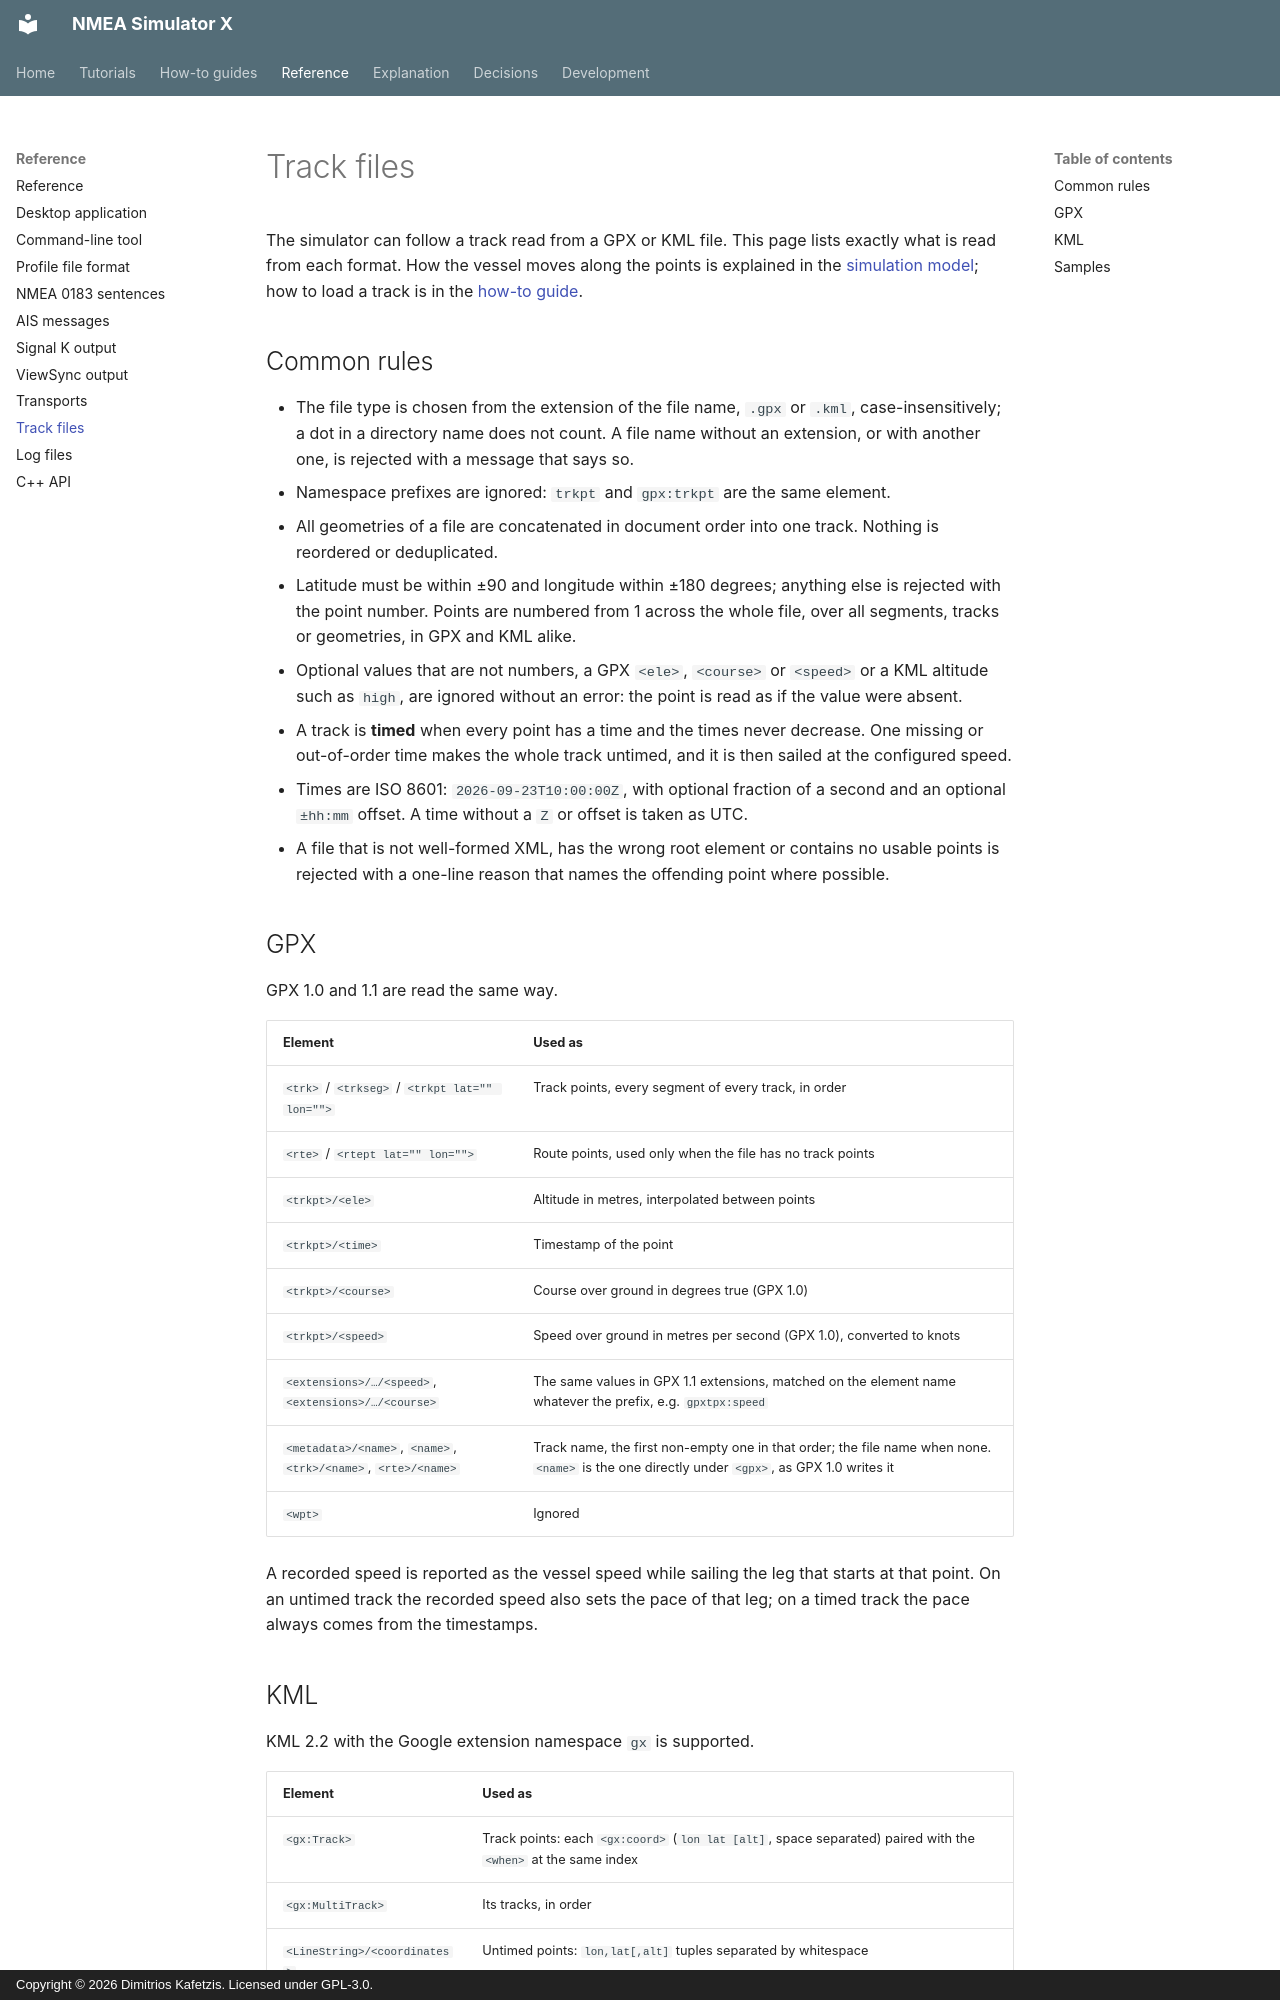

repository: Dimitrios-Kafetzis/NMEA_Simulator_X · page: reference/track-files/index.html · generator: mkdocs · copyright: Copyright © 2026 Dimitrios Kafetzis. Licensed under GPL-3.0.

# Track files

The simulator can follow a track read from a GPX or KML file. This page lists exactly what
is read from each format. How the vessel moves along the points is explained in the
[simulation model](../explanation/simulation-model.md#track-mode); how to load a track is
in the [how-to guide](../how-to/follow-a-track.md).

## Common rules

- The file type is chosen from the extension of the file name, `.gpx` or `.kml`,
  case-insensitively; a dot in a directory name does not count. A file name without an
  extension, or with another one, is rejected with a message that says so.
- Namespace prefixes are ignored: `trkpt` and `gpx:trkpt` are the same element.
- All geometries of a file are concatenated in document order into one track. Nothing
  is reordered or deduplicated.
- Latitude must be within ±90 and longitude within ±180 degrees; anything else is
  rejected with the point number. Points are numbered from 1 across the whole file, over
  all segments, tracks or geometries, in GPX and KML alike.
- Optional values that are not numbers, a GPX `<ele>`, `<course>` or `<speed>` or a KML
  altitude such as `high`, are ignored without an error: the point is read as if the value
  were absent.
- A track is **timed** when every point has a time and the times never decrease. One
  missing or out-of-order time makes the whole track untimed, and it is then sailed at the
  configured speed.
- Times are ISO 8601: `2026-09-23T10:00:00Z`, with optional fraction of a second and an
  optional `±hh:mm` offset. A time without a `Z` or offset is taken as UTC.
- A file that is not well-formed XML, has the wrong root element or contains no usable points
  is rejected with a one-line reason that names the offending point where possible.

## GPX

GPX 1.0 and 1.1 are read the same way.

| Element | Used as |
| --- | --- |
| `<trk>` / `<trkseg>` / `<trkpt lat="" lon="">` | Track points, every segment of every track, in order |
| `<rte>` / `<rtept lat="" lon="">` | Route points, used only when the file has no track points |
| `<trkpt>/<ele>` | Altitude in metres, interpolated between points |
| `<trkpt>/<time>` | Timestamp of the point |
| `<trkpt>/<course>` | Course over ground in degrees true (GPX 1.0) |
| `<trkpt>/<speed>` | Speed over ground in metres per second (GPX 1.0), converted to knots |
| `<extensions>/…/<speed>`, `<extensions>/…/<course>` | The same values in GPX 1.1 extensions, matched on the element name whatever the prefix, e.g. `gpxtpx:speed` |
| `<metadata>/<name>`, `<name>`, `<trk>/<name>`, `<rte>/<name>` | Track name, the first non-empty one in that order; the file name when none. `<name>` is the one directly under `<gpx>`, as GPX 1.0 writes it |
| `<wpt>` | Ignored |

A recorded speed is reported as the vessel speed while sailing the leg that starts at that
point. On an untimed track the recorded speed also sets the pace of that leg; on a timed
track the pace always comes from the timestamps.
